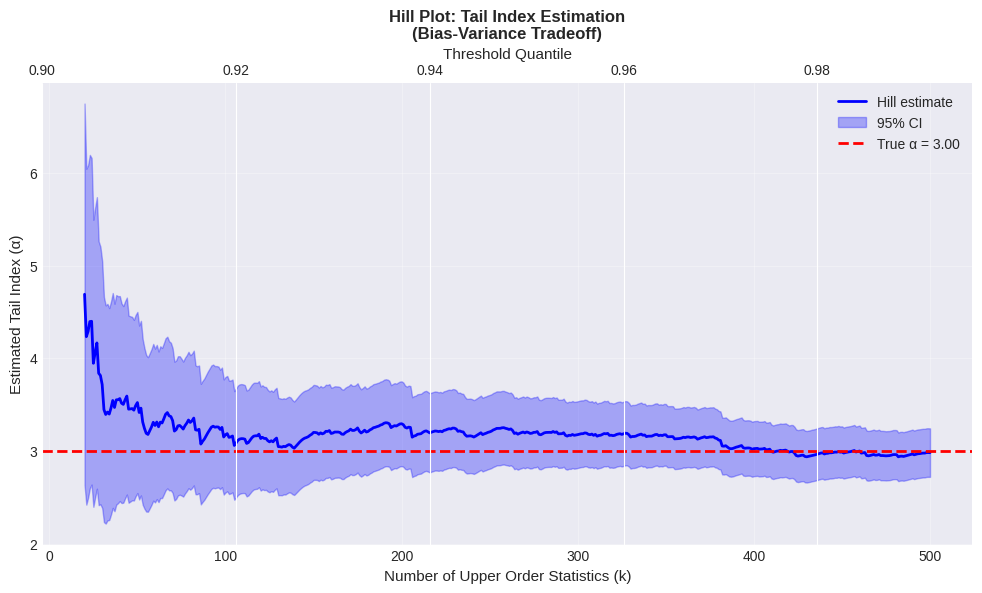
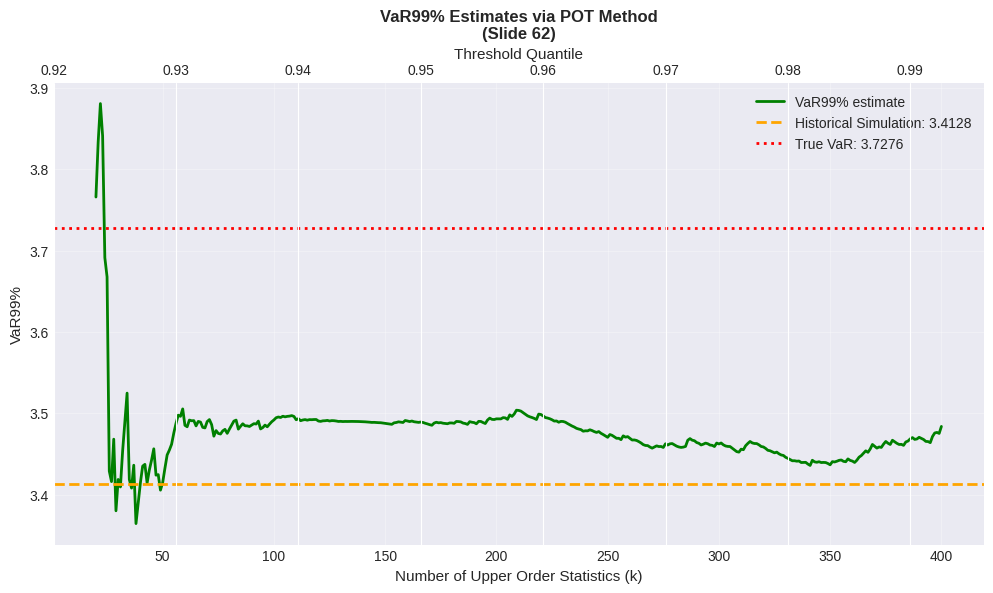
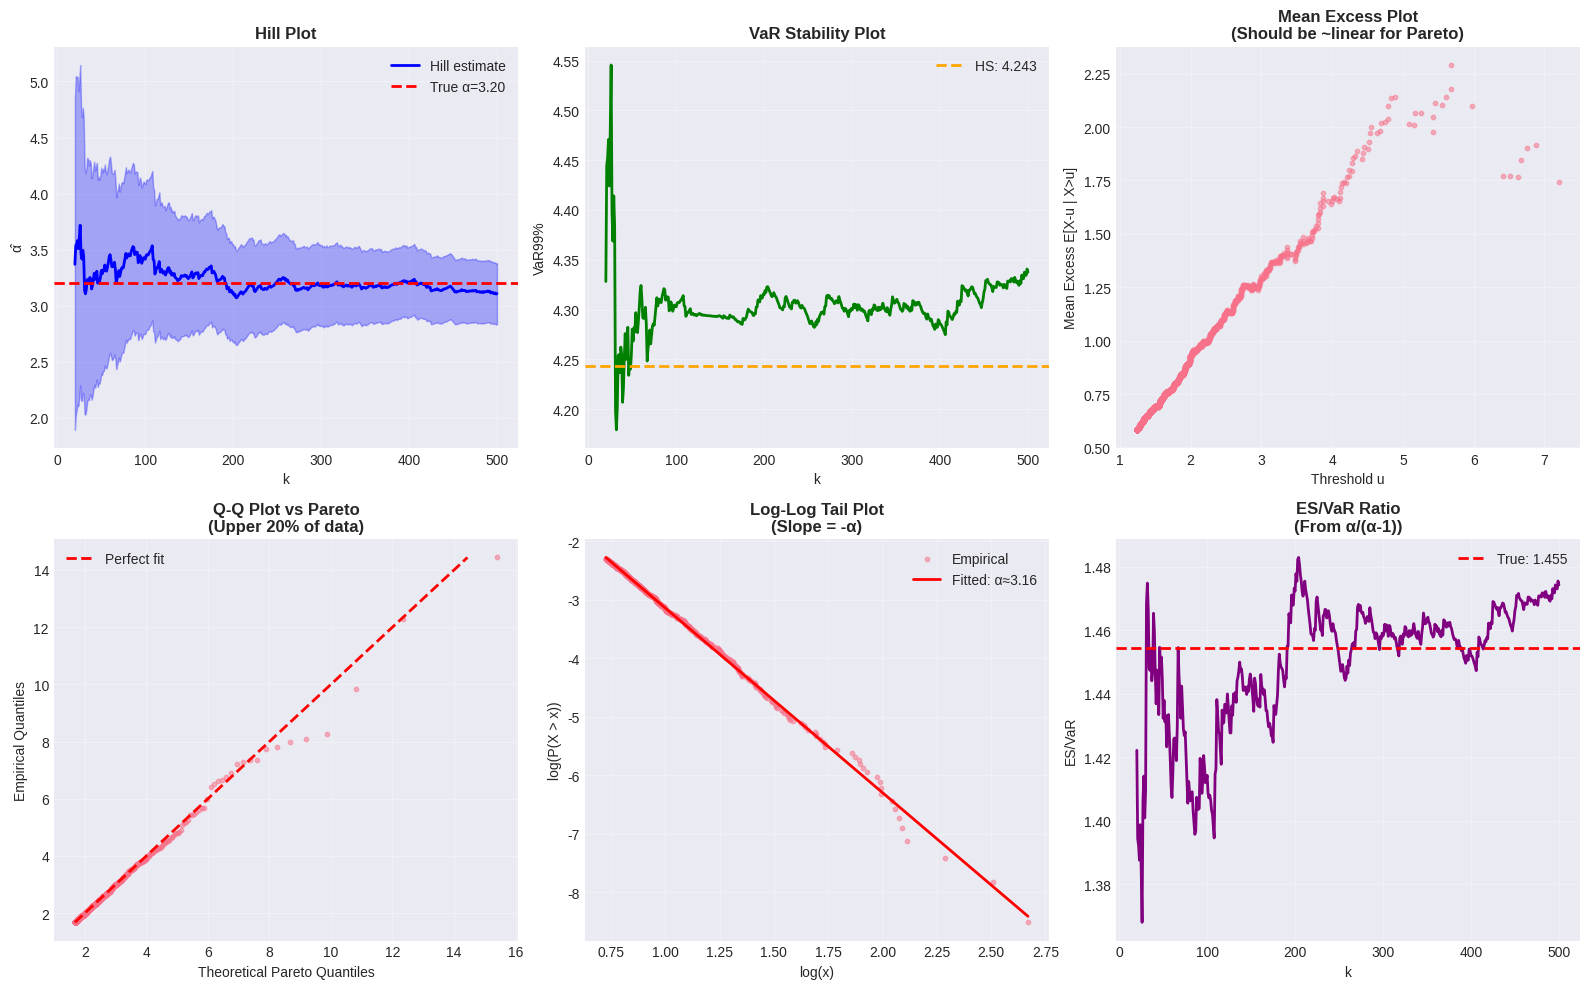
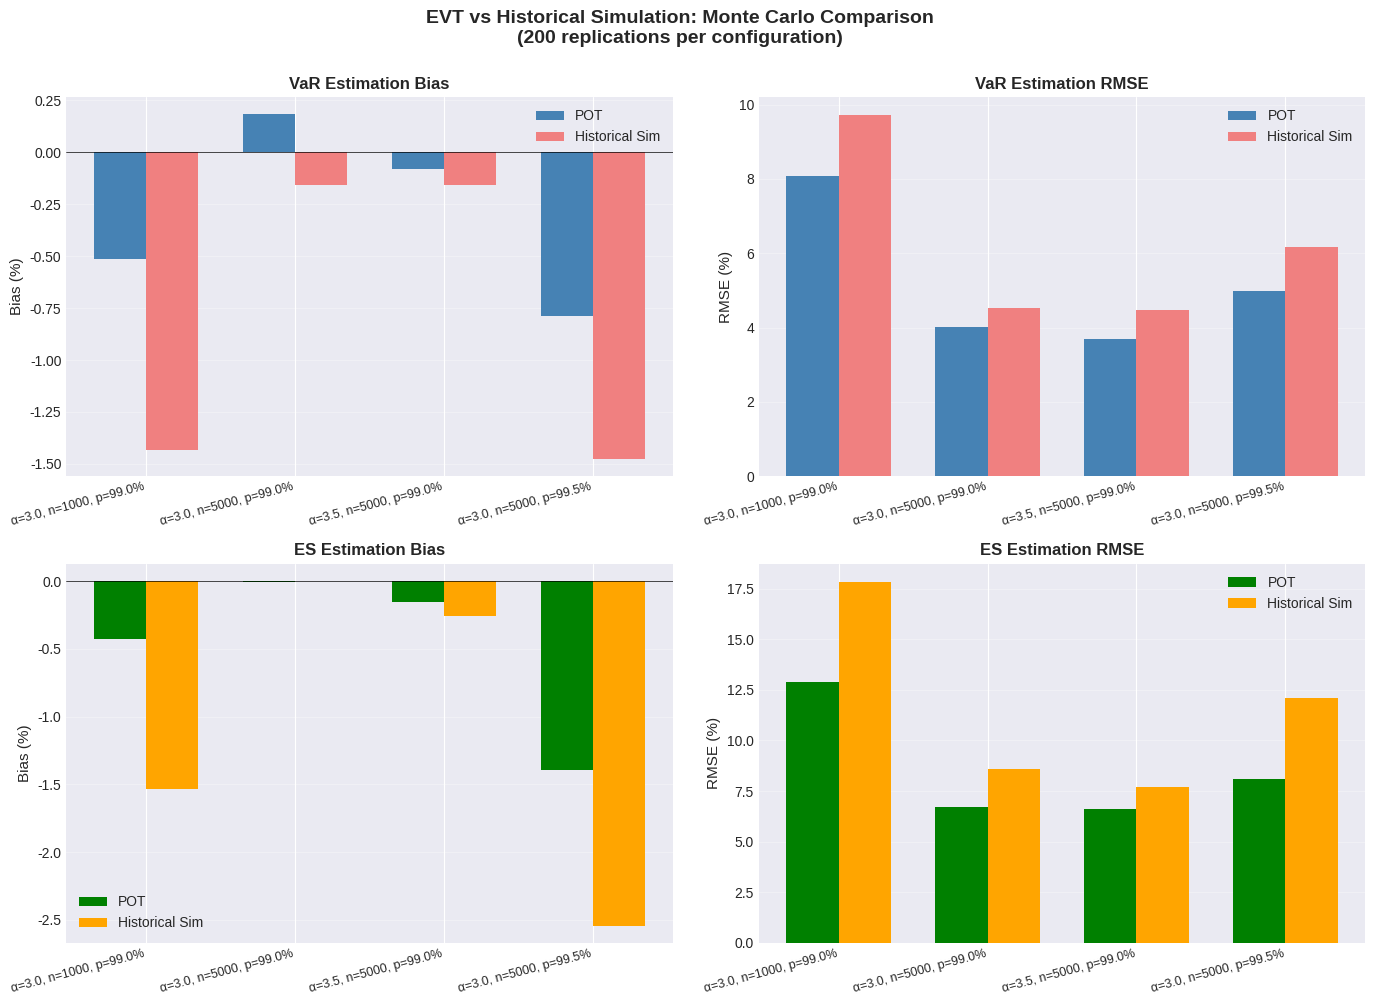

Source code (Python) for these figures, in order:
import numpy as np
import pandas as pd
import matplotlib.pyplot as plt
import seaborn as sns
from scipy import stats
from scipy.optimize import minimize
import warnings
warnings.filterwarnings('ignore')

plt.style.use('seaborn-v0_8-darkgrid')
sns.set_palette("husl")
np.random.seed(42)

class HillEstimator:
    """
    Hill estimator for heavy-tailed distributions.
    
    Estimates tail index alpha from upper order statistics.
    """
    
    def __init__(self, data):
        self.data = np.array(data)
        self.n = len(data)
        self.sorted_data = np.sort(data)
        
    def estimate(self, k):
        """
        Compute Hill estimate for given k.
        
        Parameters:
        -----------
        k : int
            Number of upper order statistics to use
            
        Returns:
        --------
        alpha_hat : float
            Hill estimate of tail index
        """
        if k < 1 or k >= self.n:
            raise ValueError(f"k must be in [1, {self.n-1}]")
        
        # Threshold (k-th largest observation)
        threshold = self.sorted_data[self.n - k]
        
        # Top k observations
        peaks = self.sorted_data[self.n - k:]
        
        # Hill estimator (slide 60)
        log_ratios = np.log(peaks) - np.log(threshold)
        mean_log_ratio = np.mean(log_ratios)
        
        if mean_log_ratio <= 0:
            return np.nan
        
        alpha_hat = 1.0 / mean_log_ratio
        
        return alpha_hat
    
    def estimate_range(self, k_min=20, k_max=None):
        """
        Compute Hill estimates for range of k values.
        
        Used for Hill plot diagnostics.
        """
        if k_max is None:
            k_max = min(self.n // 2, 1000)  # Don't use more than half the data
        
        k_values = np.arange(k_min, k_max + 1)
        alpha_estimates = []
        
        for k in k_values:
            alpha_hat = self.estimate(k)
            alpha_estimates.append(alpha_hat)
        
        return k_values, np.array(alpha_estimates)
    
    def confidence_interval(self, k, confidence=0.95):
        """
        Asymptotic confidence interval (slide 61).
        
        CI: alpha_hat ± z * alpha_hat / sqrt(k)
        """
        alpha_hat = self.estimate(k)
        
        if np.isnan(alpha_hat):
            return alpha_hat, np.nan, np.nan
        
        z = stats.norm.ppf((1 + confidence) / 2)
        se = alpha_hat / np.sqrt(k)  # Standard error
        
        ci_lower = alpha_hat - z * se
        ci_upper = alpha_hat + z * se
        
        return alpha_hat, ci_lower, ci_upper
    
    def plot_hill(self, k_min=20, k_max=None, true_alpha=None):
        """
        Create Hill plot with confidence bands (slide 61).
        """
        k_values, alpha_estimates = self.estimate_range(k_min, k_max)
        
        # Calculate confidence intervals
        ci_lower = alpha_estimates - 1.96 * alpha_estimates / np.sqrt(k_values)
        ci_upper = alpha_estimates + 1.96 * alpha_estimates / np.sqrt(k_values)
        
        fig, ax = plt.subplots(1, 1, figsize=(12, 6))
        
        # Main estimate
        ax.plot(k_values, alpha_estimates, 'b-', lw=2, label='Hill estimate')
        
        # Confidence band
        ax.fill_between(k_values, ci_lower, ci_upper, alpha=0.3, 
                       color='blue', label='95% CI')
        
        # True value if provided
        if true_alpha is not None:
            ax.axhline(true_alpha, color='red', linestyle='--', lw=2,
                      label=f'True α = {true_alpha:.2f}')
        
        # Second x-axis showing threshold quantiles
        ax2 = ax.twiny()
        quantiles = 1 - k_values / self.n
        ax2.set_xlim(quantiles[-1], quantiles[0])
        ax2.set_xlabel('Threshold Quantile', fontsize=11)
        
        ax.set_xlabel('Number of Upper Order Statistics (k)', fontsize=11)
        ax.set_ylabel('Estimated Tail Index (α)', fontsize=11)
        ax.set_title('Hill Plot: Tail Index Estimation\n(Bias-Variance Tradeoff)',
                    fontsize=12, fontweight='bold')
        ax.legend(loc='best')
        ax.grid(True, alpha=0.3)
        
        return fig, ax


def demonstrate_hill_estimator():
    """
    Demonstrate Hill estimator with pedagogical example.
    """
    print("="*80)
    print("HILL ESTIMATOR DEMONSTRATION")
    print("="*80)
    
    # Generate data from known heavy-tailed distribution
    true_alpha = 3.0
    n = 5000
    
    print(f"\nGenerating {n:,} samples from Pareto(α={true_alpha})...")
    
    # Pareto distribution
    x_m = 1.0
    u = np.random.uniform(0, 1, n)
    data = x_m / (1 - u) ** (1/true_alpha)
    
    # Create Hill estimator
    hill = HillEstimator(data)
    
    # Test different k values
    test_ks = [50, 100, 200, 300]
    
    print("\n" + "-"*80)
    print(f"{'k':<10} {'α̂':<12} {'95% CI':<25} {'Bias':<12} {'Bias %':<12}")
    print("-"*80)
    
    for k in test_ks:
        alpha_hat, ci_low, ci_up = hill.confidence_interval(k)
        bias = alpha_hat - true_alpha
        bias_pct = bias / true_alpha * 100
        
        print(f"{k:<10} {alpha_hat:<12.4f} [{ci_low:.4f}, {ci_up:.4f}]     "
             f"{bias:<12.4f} {bias_pct:<12.2f}")
    
    # Create Hill plot
    print("\nGenerating Hill plot...")
    fig, ax = hill.plot_hill(k_min=20, k_max=500, true_alpha=true_alpha)
    plt.savefig('hill_plot_demonstration.png', dpi=300, bbox_inches='tight')
    plt.show()
    
    return hill

hill_demo = demonstrate_hill_estimator()

class POTEstimator:
    """
    Peak-Over-Threshold estimator for VaR and ES.
    
    Uses EVT to extrapolate beyond observed data.
    """
    
    def __init__(self, data):
        self.data = np.array(data)
        self.n = len(data)
        self.sorted_data = np.sort(data)
        self.hill = HillEstimator(data)
        
    def estimate_var(self, confidence, k):
        """
        Estimate VaR using POT method (slide 62).
        
        Parameters:
        -----------
        confidence : float
            Confidence level (e.g., 0.99)
        k : int
            Number of upper order statistics
            
        Returns:
        --------
        var_estimate : float
        """
        # Threshold
        threshold = self.sorted_data[self.n - k]
        
        # Hill estimate
        alpha_hat = self.hill.estimate(k)
        
        if np.isnan(alpha_hat) or alpha_hat <= 0:
            return np.nan
        
        # POT formula (slide 62)
        var_estimate = threshold * (k / (self.n * (1 - confidence))) ** (1 / alpha_hat)
        
        return var_estimate
    
    def estimate_es(self, confidence, k):
        """
        Estimate ES using POT method (slide 64).
        
        ES = (alpha / (alpha - 1)) * VaR
        """
        alpha_hat = self.hill.estimate(k)
        var_estimate = self.estimate_var(confidence, k)
        
        if np.isnan(alpha_hat) or alpha_hat <= 1:
            return np.nan
        
        es_estimate = (alpha_hat / (alpha_hat - 1)) * var_estimate
        
        return es_estimate
    
    def var_plot(self, confidence, k_min=20, k_max=None):
        """
        Create VaR plot showing estimates for different k (slide 63).
        """
        if k_max is None:
            k_max = min(self.n // 2, 500)
        
        k_values = np.arange(k_min, k_max + 1)
        var_estimates = []
        
        for k in k_values:
            var_k = self.estimate_var(confidence, k)
            var_estimates.append(var_k)
        
        var_estimates = np.array(var_estimates)
        
        fig, ax = plt.subplots(1, 1, figsize=(12, 6))
        
        ax.plot(k_values, var_estimates, 'g-', lw=2, 
               label=f'VaR{confidence:.0%} estimate')
        
        # Historical simulation estimate
        hs_var = np.percentile(self.data, confidence * 100)
        ax.axhline(hs_var, color='orange', linestyle='--', lw=2,
                  label=f'Historical Simulation: {hs_var:.4f}')
        
        # Second x-axis
        ax2 = ax.twiny()
        quantiles = 1 - k_values / self.n
        ax2.set_xlim(quantiles[-1], quantiles[0])
        ax2.set_xlabel('Threshold Quantile', fontsize=11)
        
        ax.set_xlabel('Number of Upper Order Statistics (k)', fontsize=11)
        ax.set_ylabel(f'VaR{confidence:.0%}', fontsize=11)
        ax.set_title(f'VaR{confidence:.0%} Estimates via POT Method\n(Slide 62)',
                    fontsize=12, fontweight='bold')
        ax.legend(loc='best')
        ax.grid(True, alpha=0.3)
        
        return fig, ax


def demonstrate_pot_method():
    """
    Demonstrate POT method with pedagogical example.
    """
    print("\n" + "="*80)
    print("PEAK-OVER-THRESHOLD (POT) METHOD DEMONSTRATION")
    print("="*80)
    
    # Generate data
    true_alpha = 3.5
    n = 5000
    x_m = 1.0
    
    print(f"\nGenerating {n:,} samples from Pareto(α={true_alpha})...")
    u = np.random.uniform(0, 1, n)
    data = x_m / (1 - u) ** (1/true_alpha)
    
    # True risk measures
    confidence = 0.99
    true_var = x_m / (1 - confidence) ** (1/true_alpha)
    true_es = (true_alpha / (true_alpha - 1)) * true_var
    
    print(f"\nTrue values:")
    print(f"  VaR{confidence:.0%} = {true_var:.4f}")
    print(f"  ES{confidence:.0%} = {true_es:.4f}")
    print(f"  ES/VaR = {true_es/true_var:.4f}")
    
    # Create POT estimator
    pot = POTEstimator(data)
    
    # Test different k values
    test_ks = [50, 100, 200, 300]
    
    print("\n" + "-"*100)
    print(f"{'k':<10} {'α̂':<10} {'VaR (POT)':<15} {'Error %':<12} {'ES (POT)':<15} {'Error %':<12}")
    print("-"*100)
    
    for k in test_ks:
        alpha_hat = pot.hill.estimate(k)
        var_pot = pot.estimate_var(confidence, k)
        es_pot = pot.estimate_es(confidence, k)
        
        var_error = (var_pot - true_var) / true_var * 100
        es_error = (es_pot - true_es) / true_es * 100
        
        print(f"{k:<10} {alpha_hat:<10.4f} {var_pot:<15.4f} {var_error:<12.2f} "
             f"{es_pot:<15.4f} {es_error:<12.2f}")
    
    # Historical Simulation comparison
    hs_var = np.percentile(data, confidence * 100)
    tail_data = data[data >= hs_var]
    hs_es = tail_data.mean()
    
    print("\n" + "-"*100)
    print("Historical Simulation:")
    print(f"  VaR{confidence:.0%} = {hs_var:.4f} (error: {(hs_var-true_var)/true_var*100:.2f}%)")
    print(f"  ES{confidence:.0%} = {hs_es:.4f} (error: {(hs_es-true_es)/true_es*100:.2f}%)")
    
    # Create VaR plot
    print("\nGenerating VaR plot...")
    fig, ax = pot.var_plot(confidence=confidence, k_min=20, k_max=400)
    ax.axhline(true_var, color='red', linestyle=':', lw=2, 
              label=f'True VaR: {true_var:.4f}')
    ax.legend(loc='best')
    plt.savefig('pot_var_plot.png', dpi=300, bbox_inches='tight')
    plt.show()
    
    return pot

pot_demo = demonstrate_pot_method()

def comprehensive_diagnostics(data, true_alpha=None, confidence=0.99):
    """
    Comprehensive EVT diagnostics.
    """
    hill = HillEstimator(data)
    pot = POTEstimator(data)
    n = len(data)
    sorted_data = np.sort(data)
    
    fig = plt.figure(figsize=(16, 10))
    
    # 1. Hill Plot (top left)
    ax1 = plt.subplot(2, 3, 1)
    k_values, alpha_estimates = hill.estimate_range(20, min(n//2, 500))
    ci_lower = alpha_estimates - 1.96 * alpha_estimates / np.sqrt(k_values)
    ci_upper = alpha_estimates + 1.96 * alpha_estimates / np.sqrt(k_values)
    
    ax1.plot(k_values, alpha_estimates, 'b-', lw=2, label='Hill estimate')
    ax1.fill_between(k_values, ci_lower, ci_upper, alpha=0.3, color='blue')
    if true_alpha:
        ax1.axhline(true_alpha, color='red', linestyle='--', lw=2,
                   label=f'True α={true_alpha:.2f}')
    ax1.set_xlabel('k', fontsize=10)
    ax1.set_ylabel('α̂', fontsize=10)
    ax1.set_title('Hill Plot', fontweight='bold')
    ax1.legend()
    ax1.grid(True, alpha=0.3)
    
    # 2. VaR Plot (top middle)
    ax2 = plt.subplot(2, 3, 2)
    var_estimates = [pot.estimate_var(confidence, k) for k in k_values]
    ax2.plot(k_values, var_estimates, 'g-', lw=2)
    hs_var = np.percentile(data, confidence * 100)
    ax2.axhline(hs_var, color='orange', linestyle='--', lw=2,
               label=f'HS: {hs_var:.3f}')
    ax2.set_xlabel('k', fontsize=10)
    ax2.set_ylabel(f'VaR{confidence:.0%}', fontsize=10)
    ax2.set_title('VaR Stability Plot', fontweight='bold')
    ax2.legend()
    ax2.grid(True, alpha=0.3)
    
    # 3. Mean Excess Plot (top right)
    ax3 = plt.subplot(2, 3, 3)
    # For Pareto, mean excess should be linear in threshold
    thresholds = sorted_data[n//2:]
    mean_excesses = []
    for u in thresholds:
        excesses = data[data > u] - u
        if len(excesses) > 10:
            mean_excesses.append(np.mean(excesses))
        else:
            mean_excesses.append(np.nan)
    
    ax3.scatter(thresholds, mean_excesses, s=10, alpha=0.5)
    ax3.set_xlabel('Threshold u', fontsize=10)
    ax3.set_ylabel('Mean Excess E[X-u | X>u]', fontsize=10)
    ax3.set_title('Mean Excess Plot\n(Should be ~linear for Pareto)', fontweight='bold')
    ax3.grid(True, alpha=0.3)
    
    # 4. Q-Q Plot for tail (bottom left)
    ax4 = plt.subplot(2, 3, 4)
    # Fit Pareto to upper 20%
    tail_threshold = np.percentile(data, 80)
    tail_data = data[data > tail_threshold]
    
    # Empirical quantiles
    sorted_tail = np.sort(tail_data)
    empirical_probs = np.arange(1, len(sorted_tail)+1) / (len(sorted_tail)+1)
    
    # Theoretical quantiles from estimated Pareto
    k_opt = 200  # Use reasonable k
    alpha_est = hill.estimate(k_opt)
    theoretical_quantiles = tail_threshold / (1 - empirical_probs) ** (1/alpha_est)
    
    ax4.scatter(theoretical_quantiles, sorted_tail, s=10, alpha=0.5)
    ax4.plot([sorted_tail.min(), sorted_tail.max()],
            [sorted_tail.min(), sorted_tail.max()],
            'r--', lw=2, label='Perfect fit')
    ax4.set_xlabel('Theoretical Pareto Quantiles', fontsize=10)
    ax4.set_ylabel('Empirical Quantiles', fontsize=10)
    ax4.set_title('Q-Q Plot vs Pareto\n(Upper 20% of data)', fontweight='bold')
    ax4.legend()
    ax4.grid(True, alpha=0.3)
    
    # 5. Log-log tail plot (bottom middle)
    ax5 = plt.subplot(2, 3, 5)
    tail_prob = 1 - np.arange(1, n+1) / (n+1)
    mask = sorted_data > np.percentile(sorted_data, 90)
    
    log_x = np.log(sorted_data[mask])
    log_prob = np.log(tail_prob[mask])
    
    ax5.scatter(log_x, log_prob, s=10, alpha=0.5, label='Empirical')
    
    # Fit line
    slope, intercept = np.polyfit(log_x, log_prob, 1)
    ax5.plot(log_x, slope*log_x + intercept, 'r-', lw=2,
            label=f'Fitted: α≈{-slope:.2f}')
    
    ax5.set_xlabel('log(x)', fontsize=10)
    ax5.set_ylabel('log(P(X > x))', fontsize=10)
    ax5.set_title('Log-Log Tail Plot\n(Slope = -α)', fontweight='bold')
    ax5.legend()
    ax5.grid(True, alpha=0.3)
    
    # 6. ES/VaR ratio (bottom right)
    ax6 = plt.subplot(2, 3, 6)
    es_var_ratios = []
    for k in k_values:
        alpha_k = hill.estimate(k)
        if alpha_k > 1:
            ratio = alpha_k / (alpha_k - 1)
            es_var_ratios.append(ratio)
        else:
            es_var_ratios.append(np.nan)
    
    ax6.plot(k_values, es_var_ratios, 'purple', lw=2)
    if true_alpha and true_alpha > 1:
        true_ratio = true_alpha / (true_alpha - 1)
        ax6.axhline(true_ratio, color='red', linestyle='--', lw=2,
                   label=f'True: {true_ratio:.3f}')
    ax6.set_xlabel('k', fontsize=10)
    ax6.set_ylabel('ES/VaR', fontsize=10)
    ax6.set_title('ES/VaR Ratio\n(From α/(α-1))', fontweight='bold')
    ax6.legend()
    ax6.grid(True, alpha=0.3)
    
    plt.tight_layout()
    plt.savefig('evt_comprehensive_diagnostics.png', dpi=300, bbox_inches='tight')
    plt.show()
    
    return fig

# Run comprehensive diagnostics
print("\n" + "="*80)
print("COMPREHENSIVE EVT DIAGNOSTICS")
print("="*80)

# Generate test data
true_alpha = 3.2
n = 5000
u = np.random.uniform(0, 1, n)
test_data = 1.0 / (1 - u) ** (1/true_alpha)

print(f"\nAnalyzing {n:,} observations from Pareto(α={true_alpha})")
print("\nGenerating 6-panel diagnostic plot...")

diagnostic_fig = comprehensive_diagnostics(test_data, true_alpha=true_alpha, confidence=0.99)

def monte_carlo_evt_validation(n_replications=100):
    """
    Monte Carlo study validating EVT methods.
    """
    print("\n" + "="*80)
    print("MONTE CARLO VALIDATION OF EVT METHODS")
    print("="*80)
    print(f"\nRunning {n_replications} replications for each configuration...\n")
    
    # Test configurations
    configs = [
        {'alpha': 3.0, 'n': 1000, 'confidence': 0.99, 'k': 100},
        {'alpha': 3.0, 'n': 5000, 'confidence': 0.99, 'k': 200},
        {'alpha': 3.5, 'n': 5000, 'confidence': 0.99, 'k': 200},
        {'alpha': 3.0, 'n': 5000, 'confidence': 0.995, 'k': 200},
    ]
    
    all_results = []
    
    for config in configs:
        alpha = config['alpha']
        n = config['n']
        p = config['confidence']
        k = config['k']
        
        print(f"Configuration: α={alpha}, n={n:,}, p={p:.1%}, k={k}")
        print("-" * 80)
        
        # True values
        x_m = 1.0
        true_var = x_m / (1 - p) ** (1/alpha)
        true_es = (alpha / (alpha - 1)) * true_var
        
        # Storage for estimates
        pot_var_errors = []
        pot_es_errors = []
        hs_var_errors = []
        hs_es_errors = []
        alpha_estimates = []
        
        for rep in range(n_replications):
            # Generate data
            u = np.random.uniform(0, 1, n)
            data = x_m / (1 - u) ** (1/alpha)
            
            # POT estimates
            pot = POTEstimator(data)
            alpha_hat = pot.hill.estimate(k)
            var_pot = pot.estimate_var(p, k)
            es_pot = pot.estimate_es(p, k)
            
            alpha_estimates.append(alpha_hat)
            pot_var_errors.append((var_pot - true_var) / true_var * 100)
            pot_es_errors.append((es_pot - true_es) / true_es * 100)
            
            # Historical Simulation
            hs_var = np.percentile(data, p * 100)
            tail_data = data[data >= hs_var]
            hs_es = tail_data.mean() if len(tail_data) > 0 else hs_var
            
            hs_var_errors.append((hs_var - true_var) / true_var * 100)
            hs_es_errors.append((hs_es - true_es) / true_es * 100)
        
        # Calculate statistics
        results = {
            'config': f"α={alpha}, n={n}, p={p:.1%}",
            'alpha': alpha,
            'n': n,
            'p': p,
            'alpha_bias': np.mean(alpha_estimates) - alpha,
            'alpha_rmse': np.sqrt(np.mean([(a - alpha)**2 for a in alpha_estimates])),
            'pot_var_bias': np.mean(pot_var_errors),
            'pot_var_rmse': np.sqrt(np.mean([e**2 for e in pot_var_errors])),
            'pot_es_bias': np.mean(pot_es_errors),
            'pot_es_rmse': np.sqrt(np.mean([e**2 for e in pot_es_errors])),
            'hs_var_bias': np.mean(hs_var_errors),
            'hs_var_rmse': np.sqrt(np.mean([e**2 for e in hs_var_errors])),
            'hs_es_bias': np.mean(hs_es_errors),
            'hs_es_rmse': np.sqrt(np.mean([e**2 for e in hs_es_errors])),
        }
        
        all_results.append(results)
        
        print(f"  Hill estimator: Bias={results['alpha_bias']:.4f}, "
             f"RMSE={results['alpha_rmse']:.4f}")
        print(f"\n  VaR{p:.0%} estimation:")
        print(f"    POT:  Bias={results['pot_var_bias']:>6.2f}%, "
             f"RMSE={results['pot_var_rmse']:>6.2f}%")
        print(f"    HS:   Bias={results['hs_var_bias']:>6.2f}%, "
             f"RMSE={results['hs_var_rmse']:>6.2f}%")
        print(f"\n  ES{p:.0%} estimation:")
        print(f"    POT:  Bias={results['pot_es_bias']:>6.2f}%, "
             f"RMSE={results['pot_es_rmse']:>6.2f}%")
        print(f"    HS:   Bias={results['hs_es_bias']:>6.2f}%, "
             f"RMSE={results['hs_es_rmse']:>6.2f}%")
        print()
    
    return pd.DataFrame(all_results)

# Run Monte Carlo study
mc_results = monte_carlo_evt_validation(n_replications=200)

# Visualize MC results
fig, axes = plt.subplots(2, 2, figsize=(14, 10))

configs = mc_results['config'].values
x = np.arange(len(configs))
width = 0.35

# VaR Bias
ax = axes[0, 0]
ax.bar(x - width/2, mc_results['pot_var_bias'], width, 
       label='POT', color='steelblue')
ax.bar(x + width/2, mc_results['hs_var_bias'], width,
       label='Historical Sim', color='lightcoral')
ax.axhline(0, color='black', linestyle='-', linewidth=0.5)
ax.set_ylabel('Bias (%)', fontsize=11)
ax.set_title('VaR Estimation Bias', fontweight='bold', fontsize=12)
ax.set_xticks(x)
ax.set_xticklabels(configs, rotation=15, ha='right', fontsize=9)
ax.legend()
ax.grid(True, alpha=0.3, axis='y')

# VaR RMSE
ax = axes[0, 1]
ax.bar(x - width/2, mc_results['pot_var_rmse'], width,
       label='POT', color='steelblue')
ax.bar(x + width/2, mc_results['hs_var_rmse'], width,
       label='Historical Sim', color='lightcoral')
ax.set_ylabel('RMSE (%)', fontsize=11)
ax.set_title('VaR Estimation RMSE', fontweight='bold', fontsize=12)
ax.set_xticks(x)
ax.set_xticklabels(configs, rotation=15, ha='right', fontsize=9)
ax.legend()
ax.grid(True, alpha=0.3, axis='y')

# ES Bias
ax = axes[1, 0]
ax.bar(x - width/2, mc_results['pot_es_bias'], width,
       label='POT', color='green')
ax.bar(x + width/2, mc_results['hs_es_bias'], width,
       label='Historical Sim', color='orange')
ax.axhline(0, color='black', linestyle='-', linewidth=0.5)
ax.set_ylabel('Bias (%)', fontsize=11)
ax.set_title('ES Estimation Bias', fontweight='bold', fontsize=12)
ax.set_xticks(x)
ax.set_xticklabels(configs, rotation=15, ha='right', fontsize=9)
ax.legend()
ax.grid(True, alpha=0.3, axis='y')

# ES RMSE
ax = axes[1, 1]
ax.bar(x - width/2, mc_results['pot_es_rmse'], width,
       label='POT', color='green')
ax.bar(x + width/2, mc_results['hs_es_rmse'], width,
       label='Historical Sim', color='orange')
ax.set_ylabel('RMSE (%)', fontsize=11)
ax.set_title('ES Estimation RMSE', fontweight='bold', fontsize=12)
ax.set_xticks(x)
ax.set_xticklabels(configs, rotation=15, ha='right', fontsize=9)
ax.legend()
ax.grid(True, alpha=0.3, axis='y')

plt.suptitle('EVT vs Historical Simulation: Monte Carlo Comparison\n(200 replications per configuration)',
            fontsize=14, fontweight='bold', y=1.00)
plt.tight_layout()
plt.savefig('evt_monte_carlo_validation.png', dpi=300, bbox_inches='tight')
plt.show()

print("\n" + "="*80)
print("KEY FINDINGS FROM MONTE CARLO STUDY:")
print("="*80)
print("\n1. POT method generally has LOWER bias than Historical Simulation")
print("   especially for extreme quantiles (99.5% vs 99%)")
print("\n2. Larger sample size (n=5000 vs n=1000) improves both methods")
print("   but POT benefits more from theoretical foundation")
print("\n3. ES estimation is harder than VaR (higher RMSE)")
print("   POT's theoretical ES formula helps reduce this")
print("\n4. Heavier tails (lower α) make estimation harder for both methods")
print("   but POT maintains relative advantage")